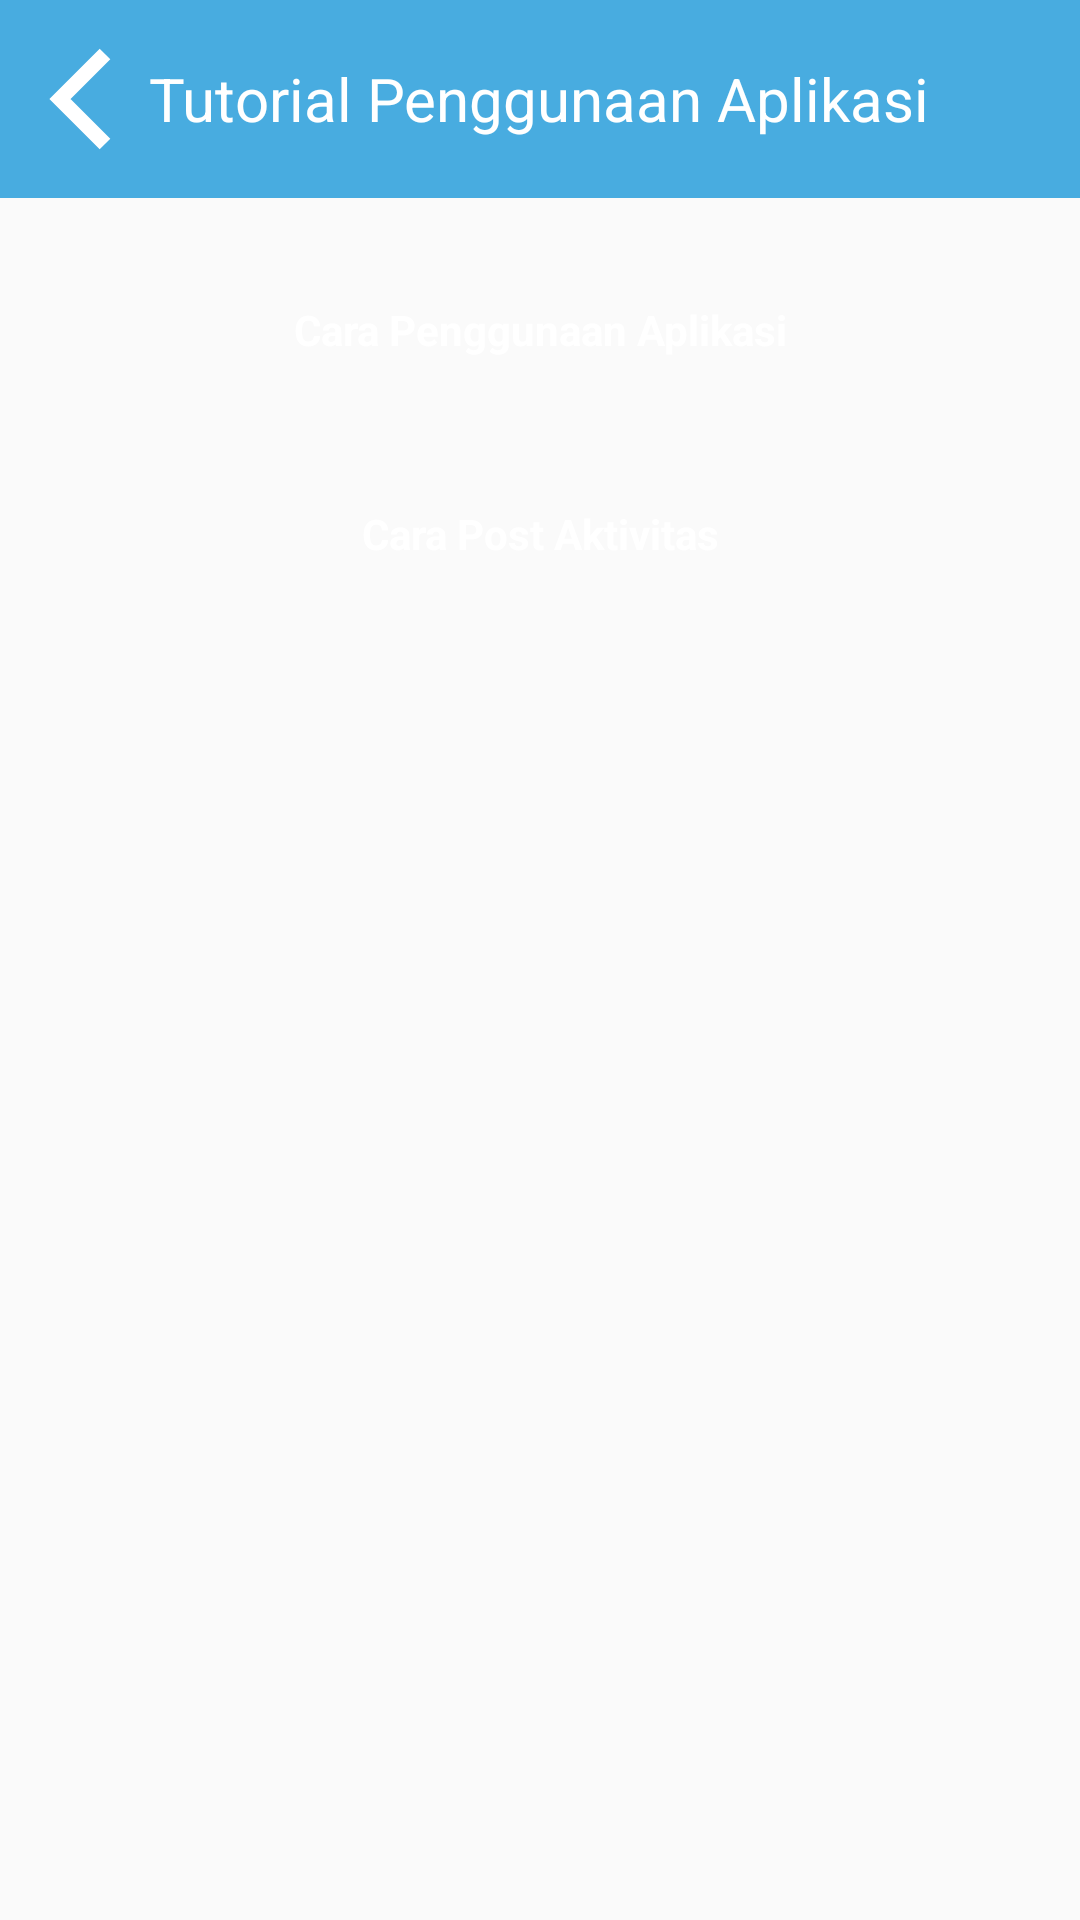

Produce the Android XML layout that renders to this screen, including the resource entries it uses.
<!-- AndroidManifest.xml: application theme AppTheme -->
<!-- res/layout/activity_tutorial_penggunaan_aplikasi.xml -->
<?xml version="1.0" encoding="utf-8"?>
<RelativeLayout xmlns:android="http://schemas.android.com/apk/res/android"
    xmlns:app="http://schemas.android.com/apk/res-auto"
    xmlns:tools="http://schemas.android.com/tools"
    android:layout_width="match_parent"
    android:layout_height="match_parent"
    tools:context=".activity.TutorialPenggunaanAplikasi">

    <RelativeLayout
        android:id="@+id/tutorial_header_relative"
        android:layout_width="match_parent"
        android:layout_height="wrap_content"
        android:background="@color/colorPrimary"
        android:padding="16dp">

        <ImageView
            android:id="@+id/back_button"
            android:layout_width="wrap_content"
            android:layout_height="wrap_content"
            android:src="@drawable/ic_back_blue"
            app:tint="@color/white" />

        <TextView
            android:layout_width="wrap_content"
            android:layout_height="wrap_content"
            android:layout_centerInParent="true"
            android:text="Tutorial Penggunaan Aplikasi"
            android:textColor="@color/white"
            android:textSize="20sp" />
    </RelativeLayout>

    <Button
        android:id="@+id/caraPenggunaanAplikasiButton"
        android:layout_width="match_parent"
        android:layout_height="wrap_content"
        android:layout_below="@id/tutorial_header_relative"
        android:layout_marginStart="20dp"
        android:layout_marginTop="20dp"
        android:layout_marginEnd="20dp"
        android:background="@drawable/button_blue_rounded_5dp"
        android:fontFamily="sans-serif"
        android:text="Cara Penggunaan Aplikasi"
        android:textAllCaps="false"
        android:textColor="@color/white"
        android:textSize="14sp"
        android:textStyle="bold" />
    <Button
        android:id="@+id/caraPost"
        android:layout_width="match_parent"
        android:layout_height="wrap_content"
        android:layout_below="@id/caraPenggunaanAplikasiButton"
        android:layout_marginStart="20dp"
        android:layout_marginTop="20dp"
        android:layout_marginEnd="20dp"
        android:background="@drawable/button_blue_rounded_5dp"
        android:fontFamily="sans-serif"
        android:text="Cara Post Aktivitas"
        android:textAllCaps="false"
        android:textColor="@color/white"
        android:textSize="14sp"
        android:textStyle="bold" />
</RelativeLayout>
<!-- resources referenced by this layout -->
<resources>
  <color name="colorPrimary">#48ACE0</color>
  <color name="white">#FFFFFF</color>
  <!-- drawable ic_back_blue (drawable) -->
  <vector xmlns:android="http://schemas.android.com/apk/res/android"
      android:width="21dp"
      android:height="34dp"
      android:viewportWidth="21"
      android:viewportHeight="34">
    <path
        android:pathData="M19,2L4,17L19,32"
        android:strokeWidth="5"
        android:fillColor="#00000000"
        android:strokeColor="#48ACE0"/>
  </vector>
  <style name="AppTheme" parent="Theme.AppCompat.Light.NoActionBar">
          
          <item name="colorPrimary">@color/colorPrimary</item>
          <item name="colorPrimaryDark">@color/colorPrimaryDark</item>
          <item name="colorAccent">@color/colorAccent</item>
      </style>
  <color name="colorPrimaryDark">#2F80ED</color>
  <color name="colorAccent">#03DAC5</color>
</resources>
